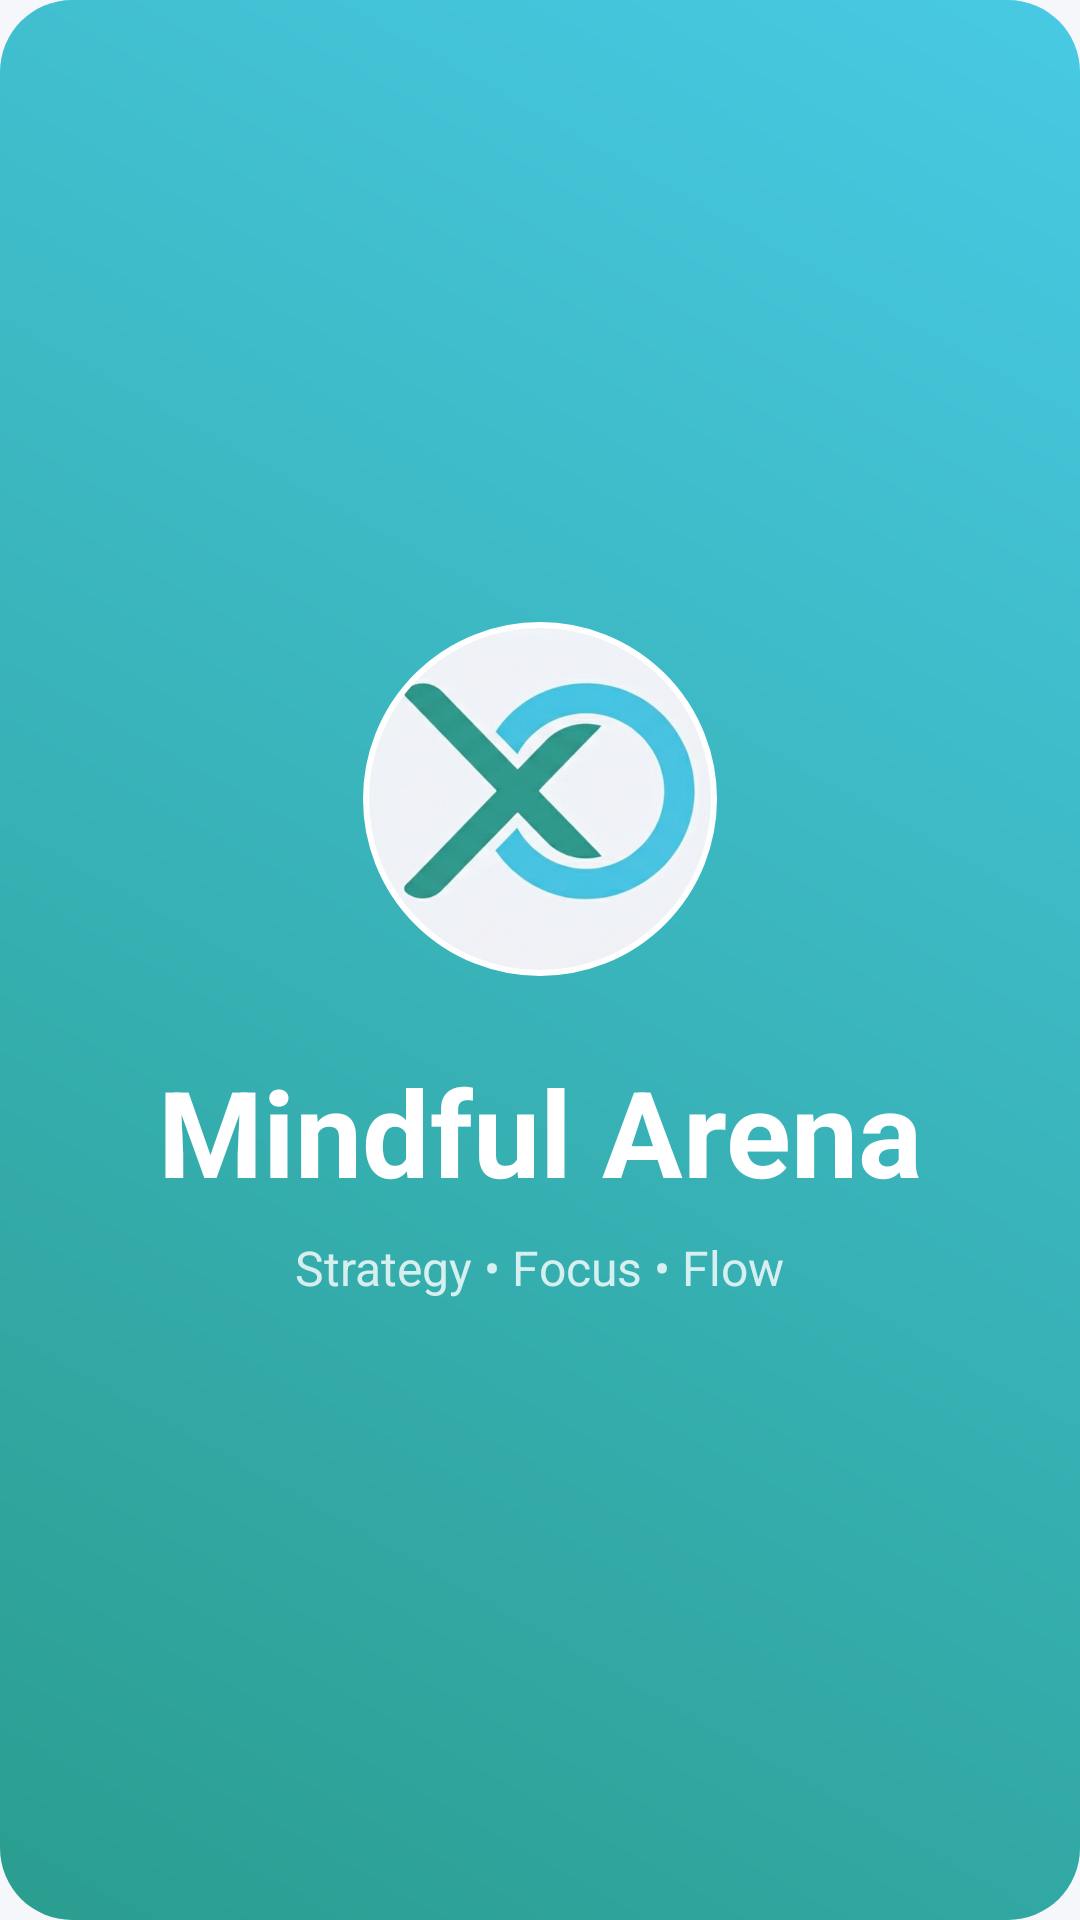

This screen was rendered from an Android layout file. Write that file and the resources it references.
<!-- AndroidManifest.xml: application theme Theme.MindfulArena -->
<!-- res/layout/activity_splash.xml -->
<?xml version="1.0" encoding="utf-8"?>
<FrameLayout xmlns:android="http://schemas.android.com/apk/res/android"
    xmlns:app="http://schemas.android.com/apk/res-auto"
    android:layout_width="match_parent"
    android:layout_height="match_parent"
    android:background="@drawable/bg_gradient">

    <LinearLayout
        android:layout_width="wrap_content"
        android:layout_height="wrap_content"
        android:layout_gravity="center"
        android:gravity="center"
        android:orientation="vertical">

        <com.google.android.material.imageview.ShapeableImageView
            android:id="@+id/iv_splash_logo"
            android:layout_width="120dp"
            android:layout_height="120dp"
            android:layout_marginBottom="24dp"
            android:padding="2dp"
            android:src="@drawable/logo"
            app:shapeAppearanceOverlay="@style/CircleAppearance"
            app:strokeColor="@color/white"
            app:strokeWidth="2dp" />

        <TextView
            android:id="@+id/tv_splash_title"
            android:layout_width="wrap_content"
            android:layout_height="wrap_content"
            android:text="Mindful Arena"
            android:textColor="@color/white"
            android:textSize="40sp"
            android:textStyle="bold" />

        <TextView
            android:layout_width="wrap_content"
            android:layout_height="wrap_content"
            android:layout_marginTop="8dp"
            android:text="Strategy • Focus • Flow"
            android:textColor="@color/white"
            android:alpha="0.8"
            android:textSize="16sp" />

    </LinearLayout>

</FrameLayout>
<!-- resources referenced by this layout -->
<resources>
  <color name="white">#FFFFFF</color>
  <!-- drawable bg_gradient (drawable) -->
  <?xml version="1.0" encoding="utf-8"?>
  <shape xmlns:android="http://schemas.android.com/apk/res/android"
      android:shape="rectangle">
      <gradient
          android:angle="45"
          android:endColor="#48CAE4"
          android:startColor="#2A9D8F"
          android:type="linear" />
      <corners android:radius="24dp" />
  </shape>
  <!-- drawable logo: png bitmap (drawable, 220305 bytes) -->
  <style name="CircleAppearance">
          <item name="cornerFamily">rounded</item>
          <item name="cornerSize">50%</item>
      </style>
  <style name="Theme.MindfulArena" parent="Theme.Material3.Light.NoActionBar">
          
          <item name="colorPrimary">@color/primary</item>
          <item name="colorOnPrimary">@color/white</item>
          <item name="colorSecondary">@color/secondary</item>
          <item name="colorOnSecondary">@color/white</item>
          <item name="android:windowBackground">@color/background</item>
          <item name="android:statusBarColor">@color/background</item>
          <item name="android:windowLightStatusBar">true</item>
      </style>
  <color name="primary">#2A9D8F</color>
  <color name="secondary">#48CAE4</color>
  <color name="background">#F5F7FA</color>
</resources>
